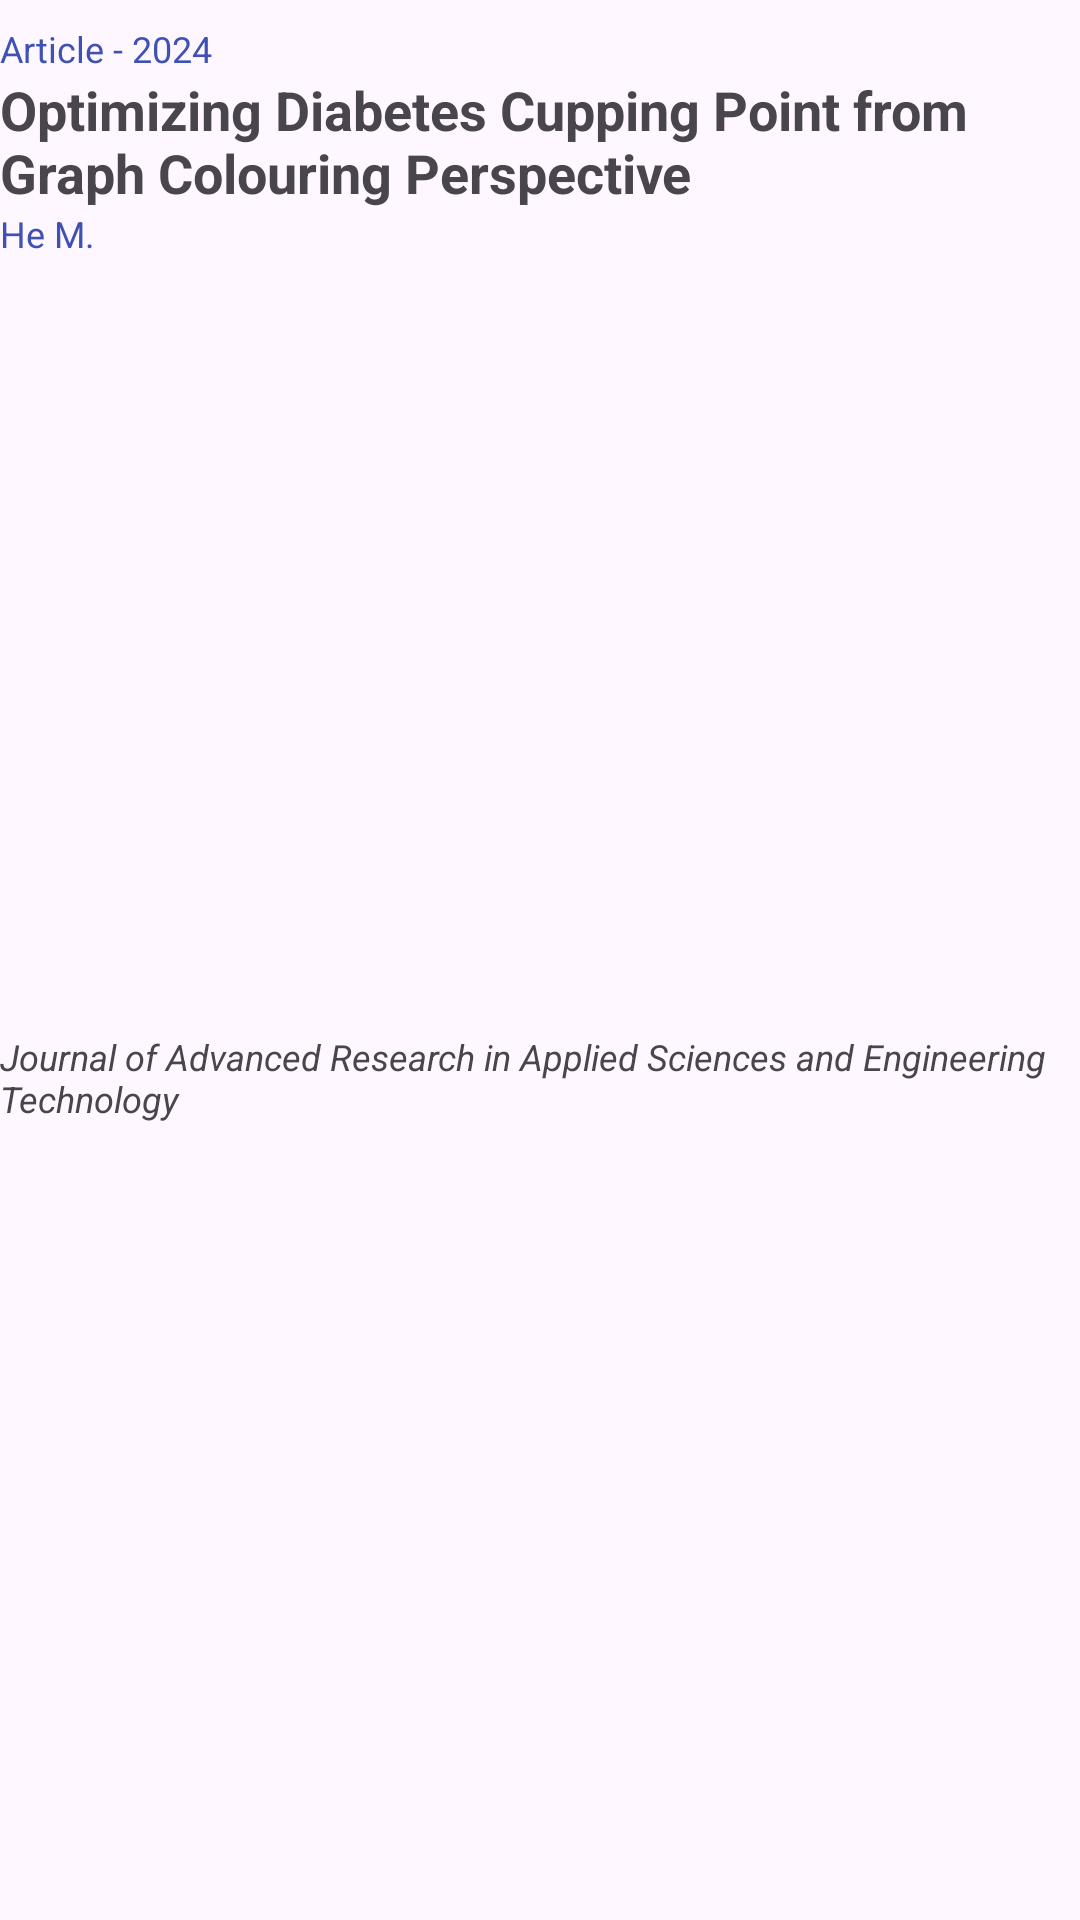

Produce the Android XML layout that renders to this screen, including the resource entries it uses.
<!-- AndroidManifest.xml: application theme Theme.Jerlib -->
<!-- res/layout/scopus_list.xml -->
<?xml version="1.0" encoding="utf-8"?>
<androidx.constraintlayout.widget.ConstraintLayout xmlns:android="http://schemas.android.com/apk/res/android"
    xmlns:app="http://schemas.android.com/apk/res-auto"
    xmlns:tools="http://schemas.android.com/tools"
    android:layout_width="match_parent"
    android:layout_height="wrap_content">

    <TextView
        android:id="@+id/paperCategoryTV"
        android:layout_width="0dp"
        android:layout_height="wrap_content"
        android:layout_marginTop="8dp"
        android:text="Article - 2024"
        android:textColor="#3F51B5"
        android:textSize="12sp"
        app:layout_constraintEnd_toEndOf="parent"
        app:layout_constraintStart_toStartOf="parent"
        app:layout_constraintTop_toTopOf="parent" />

    <TextView
        android:id="@+id/paperTitleTV"
        android:layout_width="0dp"
        android:layout_height="wrap_content"
        android:text="Optimizing Diabetes Cupping Point from Graph Colouring Perspective"
        android:textSize="18sp"
        android:textStyle="bold"
        app:layout_constraintEnd_toEndOf="parent"
        app:layout_constraintStart_toStartOf="parent"
        app:layout_constraintTop_toBottomOf="@+id/paperCategoryTV" />

    <TextView
        android:id="@+id/paperAuthorTV"
        android:layout_width="0dp"
        android:layout_height="wrap_content"
        android:text="He M."
        android:textColor="#3F51B5"
        android:textSize="12sp"
        app:layout_constraintEnd_toEndOf="parent"
        app:layout_constraintStart_toStartOf="parent"
        app:layout_constraintTop_toBottomOf="@+id/paperTitleTV" />

    <TextView
        android:id="@+id/paperYearTV"
        android:layout_width="0dp"
        android:layout_height="wrap_content"
        android:layout_marginBottom="8dp"
        android:layout_weight="1"
        android:text="Journal of Advanced Research in Applied Sciences and Engineering Technology"
        android:textSize="12sp"
        android:textStyle="italic"
        app:layout_constraintBottom_toBottomOf="parent"
        app:layout_constraintEnd_toEndOf="parent"
        app:layout_constraintStart_toStartOf="parent"
        app:layout_constraintTop_toBottomOf="@id/paperAuthorTV" />

</androidx.constraintlayout.widget.ConstraintLayout>
<!-- resources referenced by this layout -->
<resources>
  <style name="Theme.Jerlib" parent="Base.Theme.Jerlib" />
  <style name="Base.Theme.Jerlib" parent="Theme.Material3.DayNight.NoActionBar">
          
          
      </style>
</resources>
